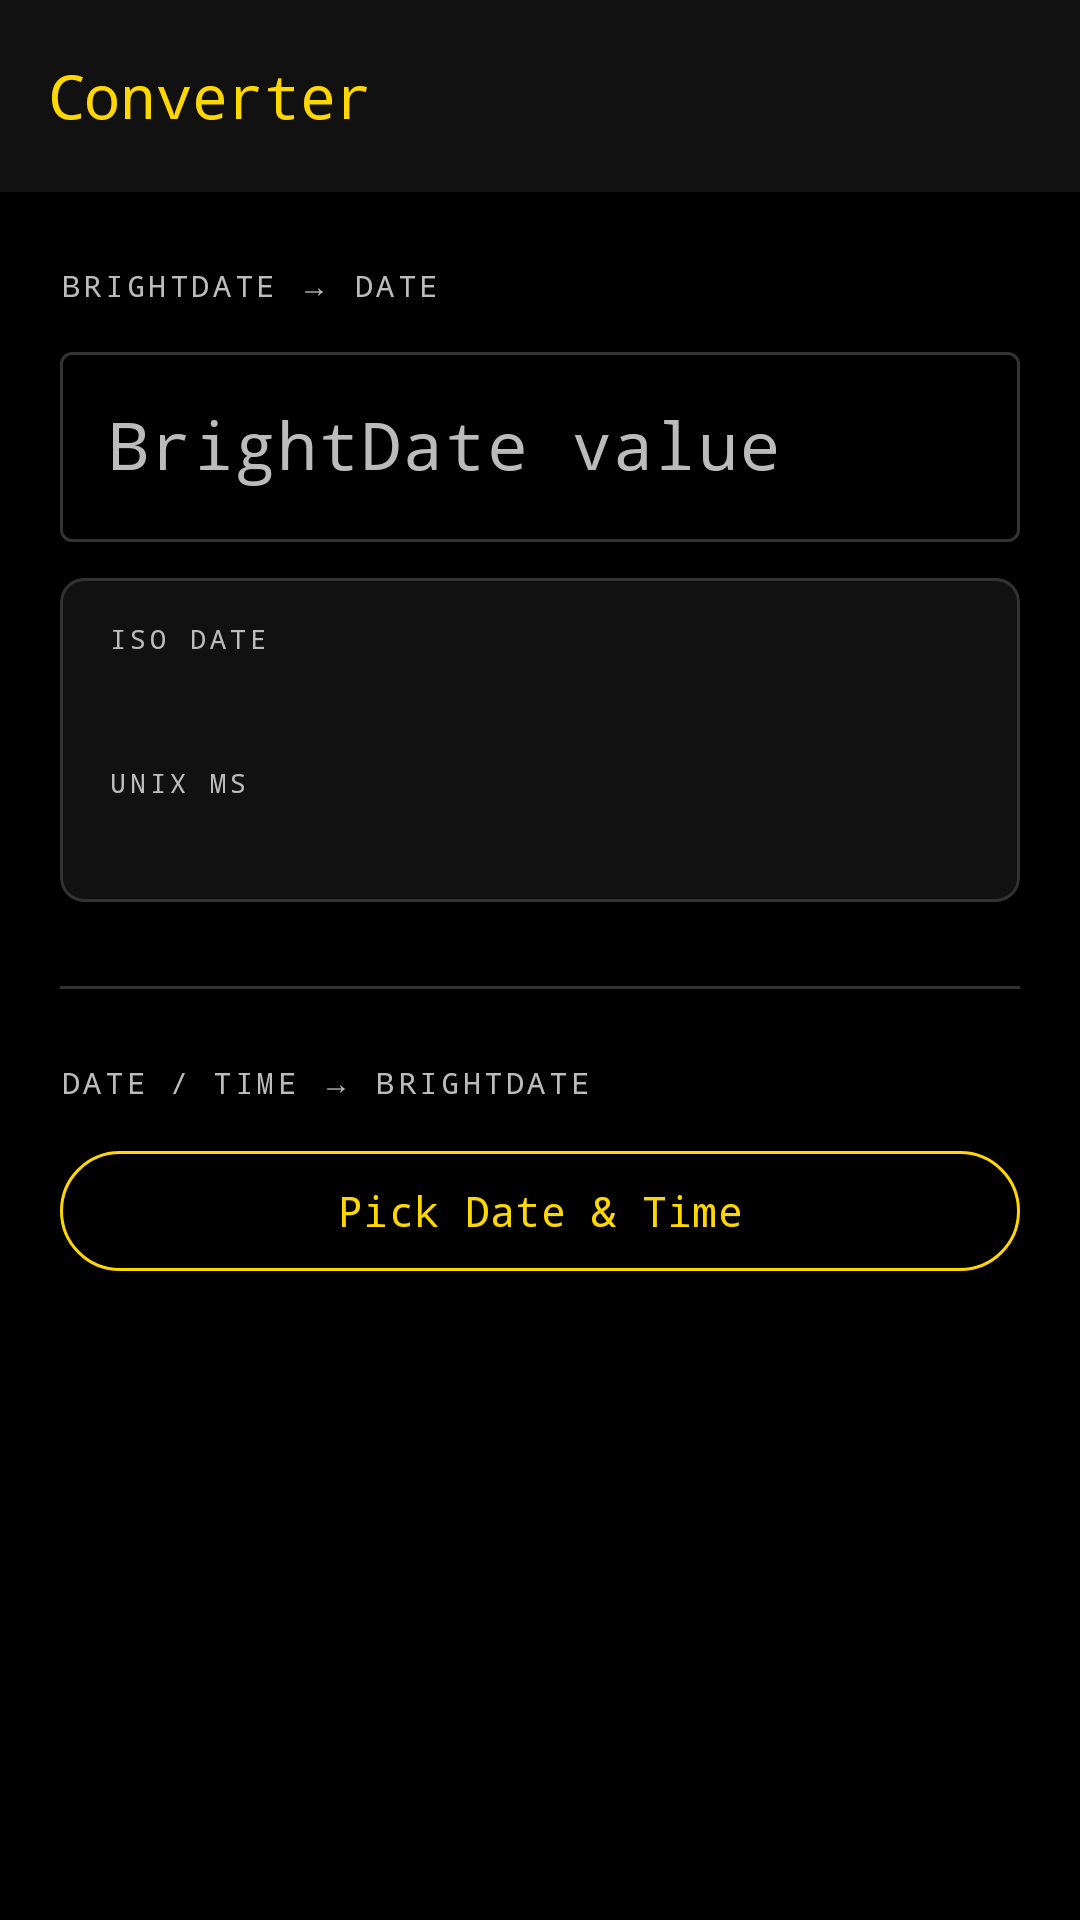

Android layout source for this screen:
<!-- AndroidManifest.xml: application theme Theme.BrightDateAlarm -->
<!-- res/layout/activity_converter.xml -->
<?xml version="1.0" encoding="utf-8"?>
<androidx.coordinatorlayout.widget.CoordinatorLayout
    xmlns:android="http://schemas.android.com/apk/res/android"
    xmlns:app="http://schemas.android.com/apk/res-auto"
    xmlns:tools="http://schemas.android.com/tools"
    android:layout_width="match_parent"
    android:layout_height="match_parent">

    <com.google.android.material.appbar.AppBarLayout
        android:layout_width="match_parent"
        android:layout_height="wrap_content"
        android:background="?attr/colorSurface"
        app:elevation="0dp">

        <com.google.android.material.appbar.MaterialToolbar
            android:id="@+id/toolbar"
            android:layout_width="match_parent"
            android:layout_height="?attr/actionBarSize"
            android:background="?attr/colorSurface"
            app:title="@string/title_converter"
            app:titleTextAppearance="@style/TextAppearance.BrightDateAlarm.ToolbarTitle" />

    </com.google.android.material.appbar.AppBarLayout>

    <ScrollView
        android:layout_width="match_parent"
        android:layout_height="match_parent"
        android:clipToPadding="false"
        app:layout_behavior="@string/appbar_scrolling_view_behavior">

        <LinearLayout
            android:layout_width="match_parent"
            android:layout_height="wrap_content"
            android:orientation="vertical"
            android:paddingHorizontal="20dp"
            android:paddingBottom="48dp">

            
            <TextView
                android:layout_width="wrap_content"
                android:layout_height="wrap_content"
                android:layout_marginTop="24dp"
                android:text="@string/label_bd_section"
                android:fontFamily="monospace"
                android:textColor="?attr/colorOnSurfaceVariant"
                android:textSize="10sp"
                android:letterSpacing="0.12" />

            <com.google.android.material.textfield.TextInputLayout
                style="@style/Widget.Material3.TextInputLayout.OutlinedBox"
                android:layout_width="match_parent"
                android:layout_height="wrap_content"
                android:layout_marginTop="10dp"
                android:hint="@string/hint_brightdate_converter">

                <com.google.android.material.textfield.TextInputEditText
                    android:id="@+id/editBrightDateInput"
                    android:layout_width="match_parent"
                    android:layout_height="wrap_content"
                    android:fontFamily="monospace"
                    android:textColor="?attr/colorPrimary"
                    android:textSize="22sp"
                    android:inputType="numberDecimal" />

            </com.google.android.material.textfield.TextInputLayout>

            
            <TextView
                android:id="@+id/textBrightDateError"
                android:layout_width="wrap_content"
                android:layout_height="wrap_content"
                android:layout_marginTop="4dp"
                android:visibility="gone"
                android:text="@string/error_invalid_brightdate"
                android:fontFamily="monospace"
                android:textColor="?attr/colorError"
                android:textSize="12sp"
                tools:visibility="visible" />

            
            <com.google.android.material.card.MaterialCardView
                android:layout_width="match_parent"
                android:layout_height="wrap_content"
                android:layout_marginTop="12dp"
                app:cardBackgroundColor="?attr/colorSurface"
                app:cardCornerRadius="8dp"
                app:cardElevation="0dp"
                app:strokeColor="?attr/colorOutline"
                app:strokeWidth="1dp">

                <LinearLayout
                    android:layout_width="match_parent"
                    android:layout_height="wrap_content"
                    android:orientation="vertical"
                    android:paddingHorizontal="16dp"
                    android:paddingVertical="14dp">

                    
                    <TextView
                        android:layout_width="wrap_content"
                        android:layout_height="wrap_content"
                        android:text="@string/label_iso_date"
                        android:fontFamily="monospace"
                        android:textColor="?attr/colorOnSurfaceVariant"
                        android:textSize="9sp"
                        android:letterSpacing="0.15" />

                    <TextView
                        android:id="@+id/textResultIsoDate"
                        android:layout_width="wrap_content"
                        android:layout_height="wrap_content"
                        android:layout_marginTop="2dp"
                        android:fontFamily="monospace"
                        android:textColor="?attr/colorOnSurface"
                        android:textSize="16sp"
                        tools:text="2026-05-14  08:00" />

                    
                    <TextView
                        android:layout_width="wrap_content"
                        android:layout_height="wrap_content"
                        android:layout_marginTop="12dp"
                        android:text="@string/label_unix_ms"
                        android:fontFamily="monospace"
                        android:textColor="?attr/colorOnSurfaceVariant"
                        android:textSize="9sp"
                        android:letterSpacing="0.15" />

                    <TextView
                        android:id="@+id/textResultUnixMs"
                        android:layout_width="wrap_content"
                        android:layout_height="wrap_content"
                        android:layout_marginTop="2dp"
                        android:fontFamily="monospace"
                        android:textColor="?attr/colorOnSurfaceVariant"
                        android:textSize="13sp"
                        tools:text="1747137600000" />

                </LinearLayout>

            </com.google.android.material.card.MaterialCardView>

            
            <View
                android:layout_width="match_parent"
                android:layout_height="1dp"
                android:layout_marginTop="28dp"
                android:background="?attr/colorOutline" />

            
            <TextView
                android:layout_width="wrap_content"
                android:layout_height="wrap_content"
                android:layout_marginTop="24dp"
                android:text="@string/label_date_section"
                android:fontFamily="monospace"
                android:textColor="?attr/colorOnSurfaceVariant"
                android:textSize="10sp"
                android:letterSpacing="0.12" />

            <com.google.android.material.button.MaterialButton
                android:id="@+id/buttonPickDateConverter"
                style="@style/Widget.Material3.Button.OutlinedButton"
                android:layout_width="match_parent"
                android:layout_height="wrap_content"
                android:layout_marginTop="12dp"
                android:fontFamily="monospace"
                android:textColor="?attr/colorPrimary"
                app:strokeColor="?attr/colorPrimary"
                android:text="@string/btn_pick_date_converter" />

        </LinearLayout>

    </ScrollView>

</androidx.coordinatorlayout.widget.CoordinatorLayout>
<!-- resources referenced by this layout -->
<resources>
  <string name="appbar_scrolling_view_behavior">com.google.android.material.appbar.AppBarLayout$ScrollingViewBehavior</string>
  <string name="btn_pick_date_converter">Pick Date &amp; Time</string>
  <string name="error_invalid_brightdate">Invalid BrightDate</string>
  <string name="hint_brightdate_converter">BrightDate value</string>
  <string name="label_bd_section">BRIGHTDATE  →  DATE</string>
  <string name="label_date_section">DATE / TIME  →  BRIGHTDATE</string>
  <string name="label_iso_date">ISO DATE</string>
  <string name="label_unix_ms">UNIX MS</string>
  <string name="title_converter">Converter</string>
  <style name="TextAppearance.BrightDateAlarm.ToolbarTitle" parent="TextAppearance.Widget.AppCompat.Toolbar.Title">
          <item name="android:fontFamily">monospace</item>
          <item name="android:textColor">?attr/colorPrimary</item>
      </style>
  <style name="Theme.BrightDateAlarm" parent="Theme.BrightDateAlarm.Base" />
  <style name="Theme.BrightDateAlarm.Base" parent="Theme.Material3.Dark.NoActionBar">
          
          <item name="colorPrimary">@color/bd_yellow</item>
          <item name="colorOnPrimary">@color/black</item>
          <item name="colorPrimaryContainer">@color/bd_yellow</item>
          <item name="colorOnPrimaryContainer">@color/black</item>
          <item name="colorSecondary">@color/bd_yellow</item>
          <item name="colorOnSecondary">@color/black</item>
          <item name="colorSecondaryContainer">@color/bd_yellow</item>
          <item name="colorOnSecondaryContainer">@color/black</item>
          <item name="colorTertiary">@color/bd_yellow</item>
          <item name="colorOnTertiary">@color/black</item>
          <item name="colorTertiaryContainer">@color/bd_yellow</item>
          <item name="colorOnTertiaryContainer">@color/black</item>
          <item name="colorError">@color/bd_error</item>
          <item name="colorOnError">@color/white</item> 
  
          
          <item name="android:windowBackground">@color/bd_background</item> 
          <item name="colorOnBackground">@color/bd_text_primary</item>
          <item name="colorSurface">@color/bd_surface</item>
          <item name="colorOnSurface">@color/bd_text_primary</item>
          <item name="colorSurfaceVariant">@color/bd_surface_variant</item>
          <item name="colorOnSurfaceVariant">@color/bd_text_secondary</item>
          <item name="colorOutline">@color/bd_outline</item>
  
          
          <item name="android:statusBarColor">@color/bd_surface_variant</item>
          <item name="android:navigationBarColor">@color/bd_surface_variant</item>
      </style>
  <color name="bd_yellow">#FFFFD700</color>
  <color name="black">#FF000000</color>
  <color name="bd_error">#FFCF6679</color>
  <color name="white">#FFFFFFFF</color>
  <color name="bd_background">#FF000000</color>
  <color name="bd_text_primary">#FFFFFFFF</color>
  <color name="bd_surface">#FF111111</color>
  <color name="bd_surface_variant">#FF1C1C1C</color>
  <color name="bd_text_secondary">#FFBBBBBB</color>
  <color name="bd_outline">#FF333333</color>
</resources>
